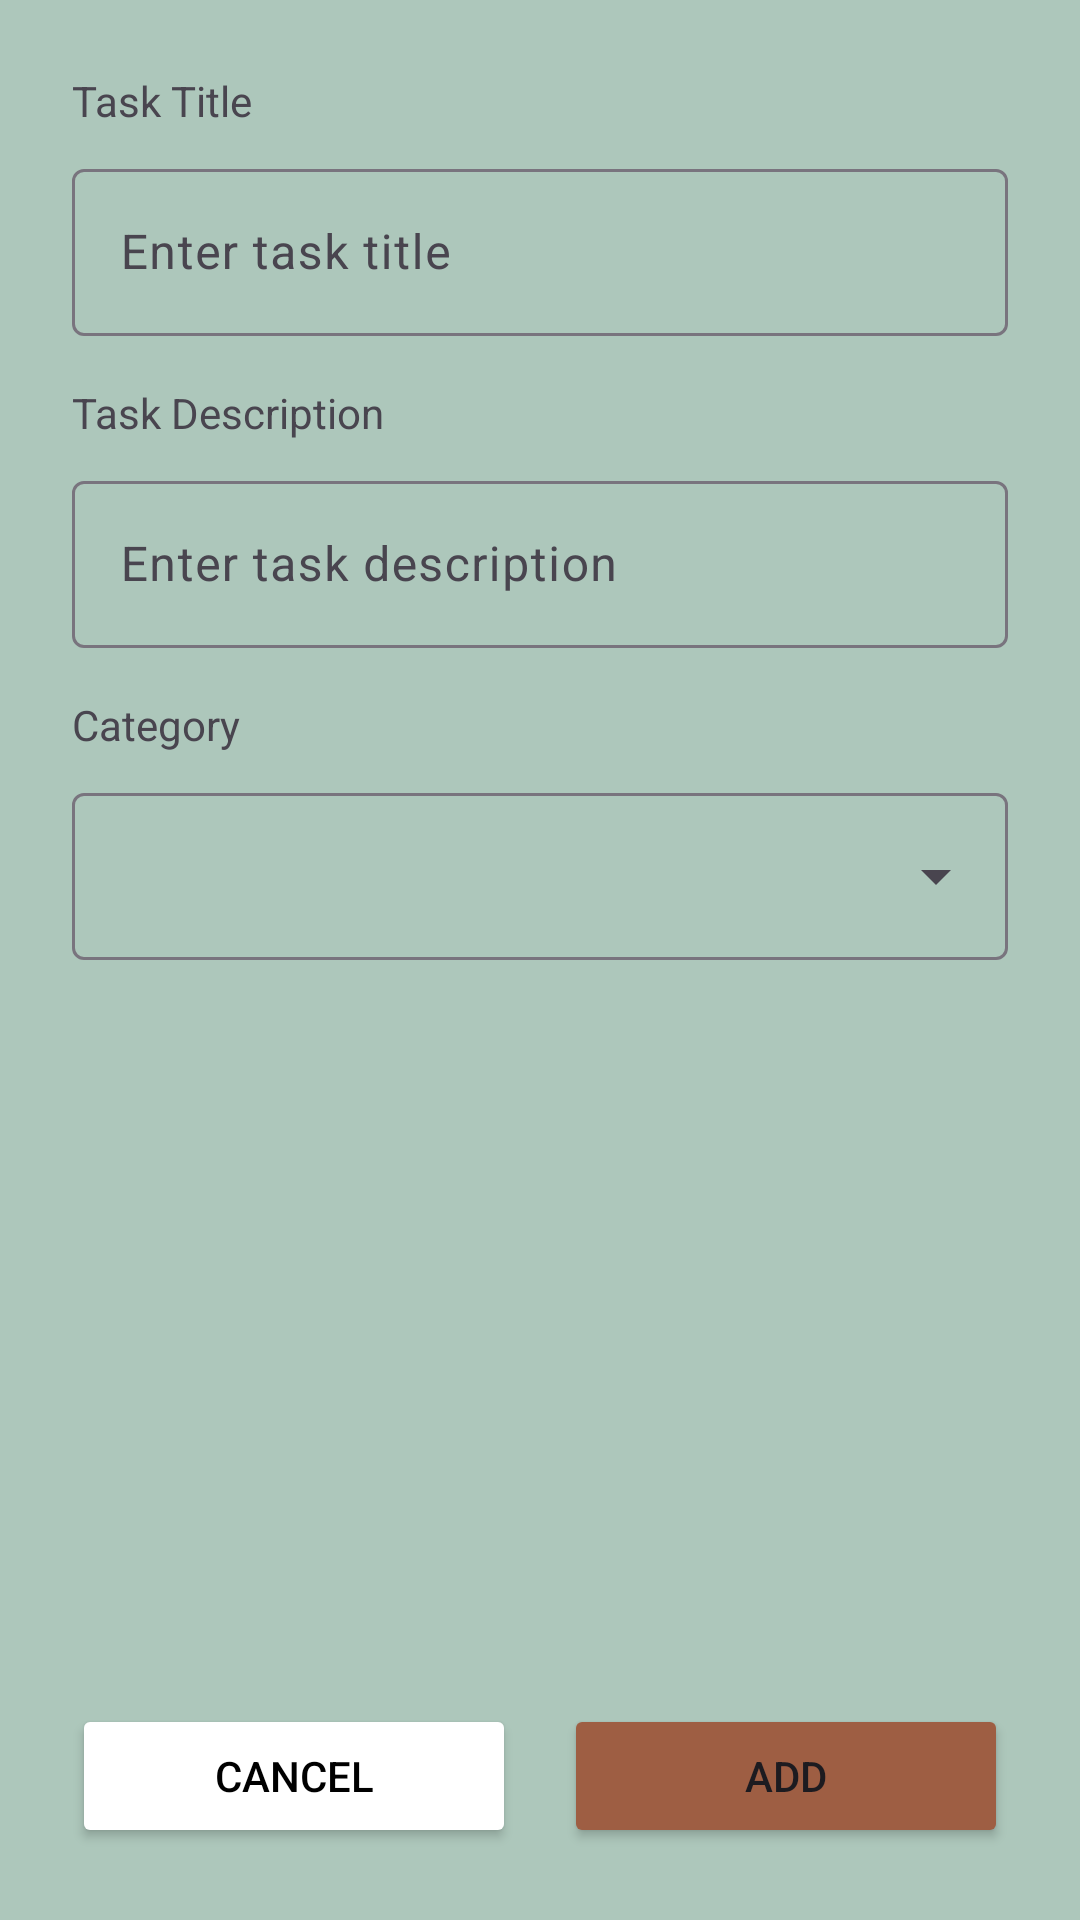

Here is an Android app screen rendered from its layout file. Give the layout XML and the strings, colors and styles it references.
<!-- AndroidManifest.xml: application theme Theme.MyGuessGame -->
<!-- res/layout/fragment_add_new_task.xml -->
<?xml version="1.0" encoding="utf-8"?>
<layout xmlns:android="http://schemas.android.com/apk/res/android"
    xmlns:tools="http://schemas.android.com/tools"
    xmlns:app="http://schemas.android.com/apk/res-auto"
    >
    <data>
        <variable
            name="addNewTask"
            type="org.ibda.myguessgame.AddNewTaskViewModel" />
    </data>
    <RelativeLayout
        android:layout_width="match_parent"
        android:layout_height="match_parent"
        android:padding="24dp"
        tools:context=".AddNewTaskFragment"
        android:background="@color/l_green">

        <TextView
            android:id="@+id/textViewTitle"
            android:layout_width="wrap_content"
            android:layout_height="wrap_content"
            android:text="Task Title"
            android:layout_marginBottom="8dp"/>

        <com.google.android.material.textfield.TextInputLayout
            android:id="@+id/inputLayoutTitle"
            android:layout_width="match_parent"
            android:layout_height="wrap_content"
            android:layout_below="@id/textViewTitle">

            <EditText
                android:id="@+id/editTextTitle"
                android:layout_width="match_parent"
                android:layout_height="wrap_content"
                android:inputType="text"
                android:hint="Enter task title"/>

        </com.google.android.material.textfield.TextInputLayout>

        <TextView
            android:id="@+id/textViewDescription"
            android:layout_width="wrap_content"
            android:layout_height="wrap_content"
            android:text="Task Description"
            android:layout_below="@id/inputLayoutTitle"
            android:layout_marginTop="16dp"
            android:layout_marginBottom="8dp"/>

        <com.google.android.material.textfield.TextInputLayout
            android:id="@+id/inputLayoutDescription"
            android:layout_width="match_parent"
            android:layout_height="wrap_content"
            android:layout_below="@id/textViewDescription">

            <EditText
                android:id="@+id/editTextDescription"
                android:layout_width="match_parent"
                android:layout_height="wrap_content"
                android:inputType="textMultiLine"
                android:hint="Enter task description"/>

        </com.google.android.material.textfield.TextInputLayout>

        <TextView
            android:id="@+id/textViewCategory"
            android:layout_width="wrap_content"
            android:layout_height="wrap_content"
            android:text="Category"
            android:layout_below="@id/inputLayoutDescription"
            android:layout_marginTop="16dp"
            android:layout_marginBottom="8dp"/>

        <com.google.android.material.textfield.TextInputLayout
            android:id="@+id/inputLayoutCategory"
            style="@style/Widget.Material3.TextInputLayout.OutlinedBox.ExposedDropdownMenu"
            android:layout_width="match_parent"
            android:layout_height="wrap_content"
            android:layout_below="@id/textViewCategory">

            <AutoCompleteTextView
                android:id="@+id/taskCategory"
                android:layout_width="match_parent"
                android:layout_height="wrap_content"
                android:layout_weight="1"
                android:inputType="none"/>
            

        </com.google.android.material.textfield.TextInputLayout>
        <LinearLayout
            android:id="@+id/buttonLayout"
            android:layout_width="match_parent"
            android:layout_height="wrap_content"
            android:orientation="horizontal"
            android:layout_centerHorizontal="true"
            android:layout_alignParentBottom="true"
            android:layout_marginTop="16dp">

            <Button
                android:id="@+id/cancelButton"
                android:layout_width="wrap_content"
                android:layout_height="wrap_content"
                android:text="Cancel"
                android:layout_weight="1"
                android:layout_marginEnd="8dp"
                android:backgroundTint="@color/white"
                android:textColor="@color/black"/>

            <Button
                android:id="@+id/addTaskButton"
                android:layout_width="wrap_content"
                android:layout_height="wrap_content"
                android:text="Add"
                android:layout_weight="1"
                android:layout_marginStart="8dp"
                android:backgroundTint="@color/chocolate"/>
        </LinearLayout>

    </RelativeLayout>

</layout>
<!-- resources referenced by this layout -->
<resources>
  <color name="black">#FF000000</color>
  <color name="chocolate">#9E5E43</color>
  <color name="l_green">#ADC7BB</color>
  <color name="white">#FFFFFFFF</color>
  <style name="Theme.MyGuessGame" parent="Base.Theme.MyGuessGame" />
  <style name="Base.Theme.MyGuessGame" parent="Theme.Material3.DayNight.NoActionBar">
          
          
      </style>
</resources>
